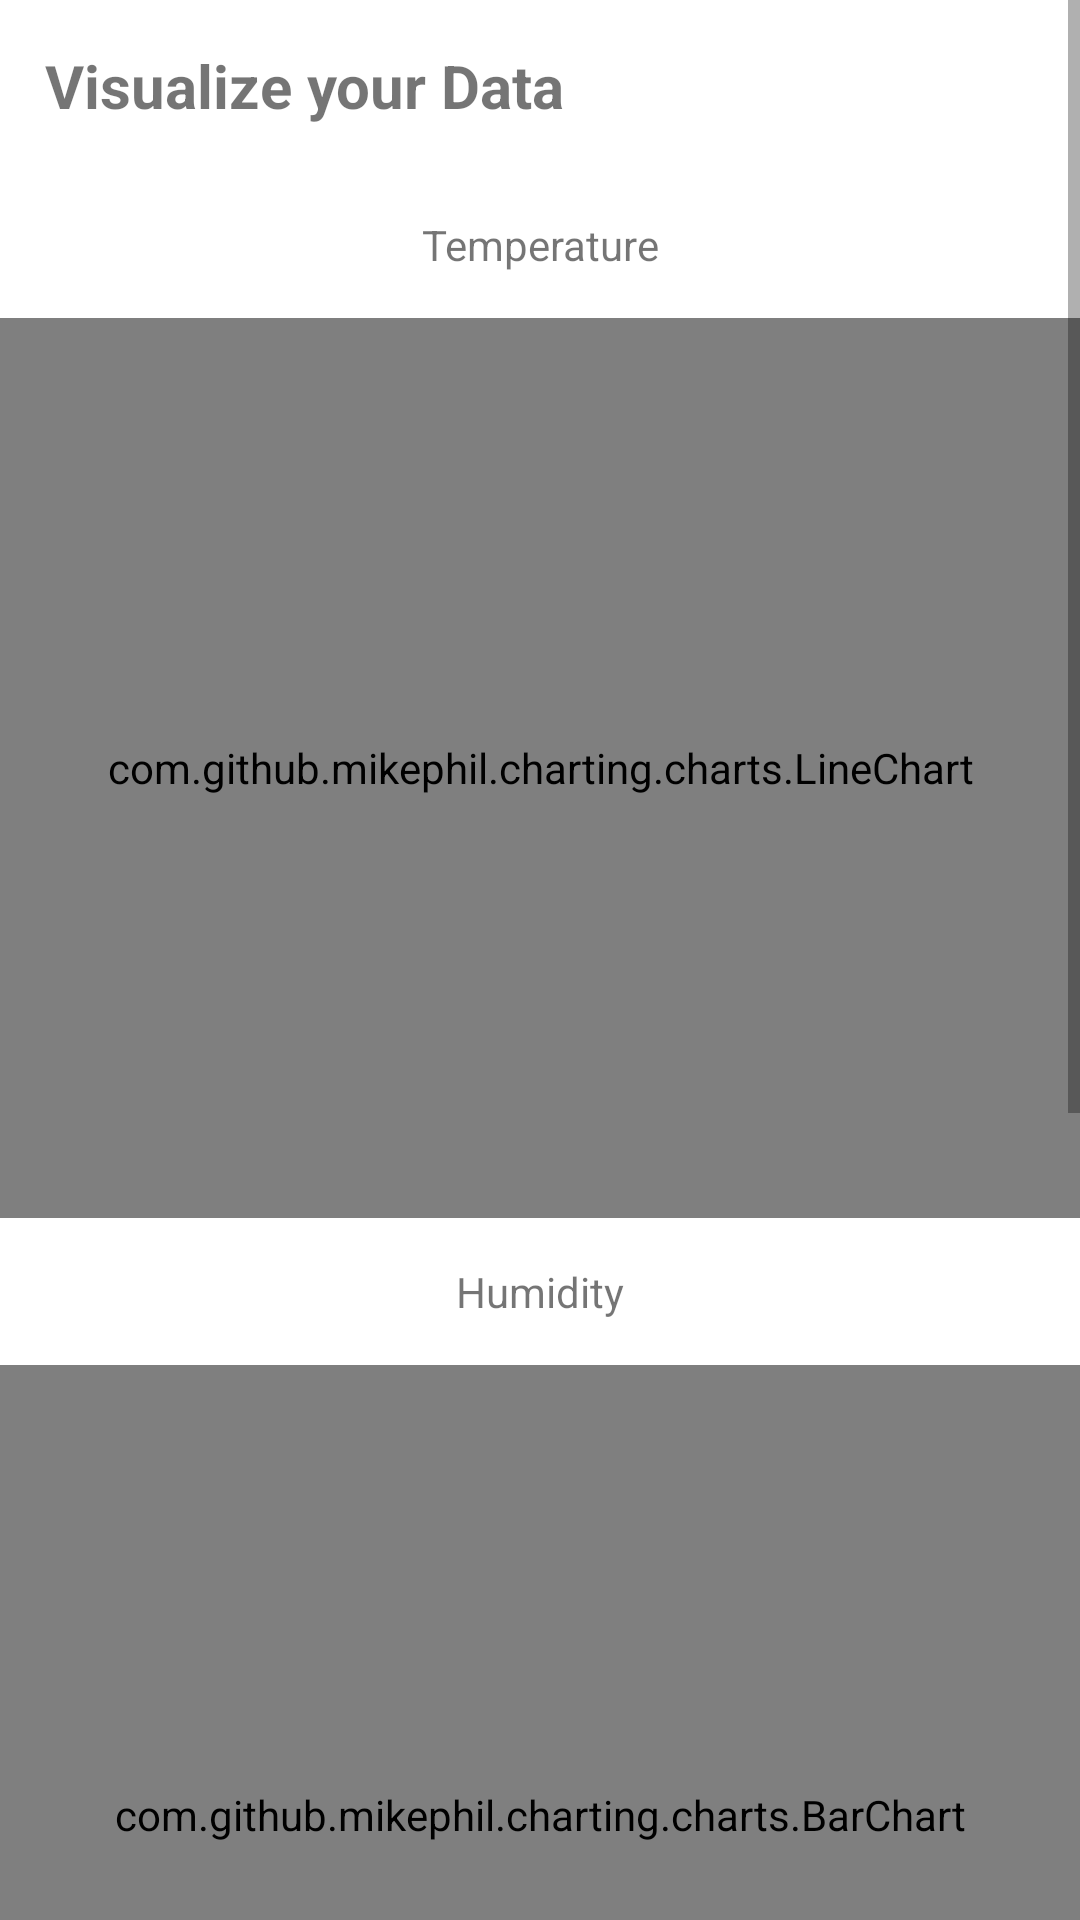

Android layout source for this screen:
<!-- AndroidManifest.xml: application theme Theme.IoTDashboard -->
<!-- res/layout/fragment_chart.xml -->
<?xml version="1.0" encoding="utf-8"?>
<ScrollView xmlns:android="http://schemas.android.com/apk/res/android"
    xmlns:tools="http://schemas.android.com/tools"
    android:layout_width="match_parent"
    android:layout_height="match_parent"
    tools:context=".Service.Activity.ChartFragment">

    <LinearLayout
        android:layout_width="match_parent"
        android:layout_height="match_parent"
        android:orientation="vertical">

        <TextView
            android:layout_width="wrap_content"
            android:layout_height="wrap_content"
            android:text="Visualize your Data"
            android:textSize="20sp"
            android:textStyle="bold"
            android:layout_margin="15dp"/>

        <TextView
            android:text="Temperature"
            android:layout_width="match_parent"
            android:layout_height="wrap_content"
            android:gravity="center"
            android:layout_margin="15dp"/>

        <com.github.mikephil.charting.charts.LineChart
            android:id="@+id/temp_line_chart"
            android:layout_width="match_parent"
            android:layout_height="300dp"/>

        <TextView
            android:text="Humidity"
            android:layout_width="match_parent"
            android:layout_height="wrap_content"
            android:gravity="center"
            android:layout_margin="15dp"/>

        <com.github.mikephil.charting.charts.BarChart
            android:id="@+id/humid_bar_chart"
            android:layout_width="match_parent"
            android:layout_height="300dp"/>

        <TextView
            android:text="Light"
            android:layout_width="match_parent"
            android:layout_height="wrap_content"
            android:gravity="center"
            android:layout_margin="15dp"/>

        <com.github.mikephil.charting.charts.LineChart
            android:id="@+id/light_line_chart"
            android:layout_width="match_parent"
            android:layout_height="300dp"/>

    </LinearLayout>


</ScrollView>
<!-- resources referenced by this layout -->
<resources>
  <style name="Theme.IoTDashboard" parent="Theme.MaterialComponents.DayNight.NoActionBar">
          
          <item name="colorPrimary">@color/purple_500</item>
          <item name="colorPrimaryVariant">@color/purple_700</item>
          <item name="colorOnPrimary">@color/white</item>
          
          <item name="colorSecondary">@color/teal_200</item>
          <item name="colorSecondaryVariant">@color/teal_700</item>
          <item name="colorOnSecondary">@color/black</item>
          
          <item name="android:statusBarColor">?attr/colorPrimaryVariant</item>
          
      </style>
  <!-- not gathered from this repository: default colours our renderer supplied (Android Studio template values) -->
  <color name="purple_500">#FF6200EE</color>
  <color name="purple_700">#FF3700B3</color>
  <color name="teal_200">#FF03DAC5</color>
  <color name="teal_700">#FF018786</color>
  <color name="black">#FF000000</color>
  <color name="white">#FFFFFFFF</color>
</resources>
